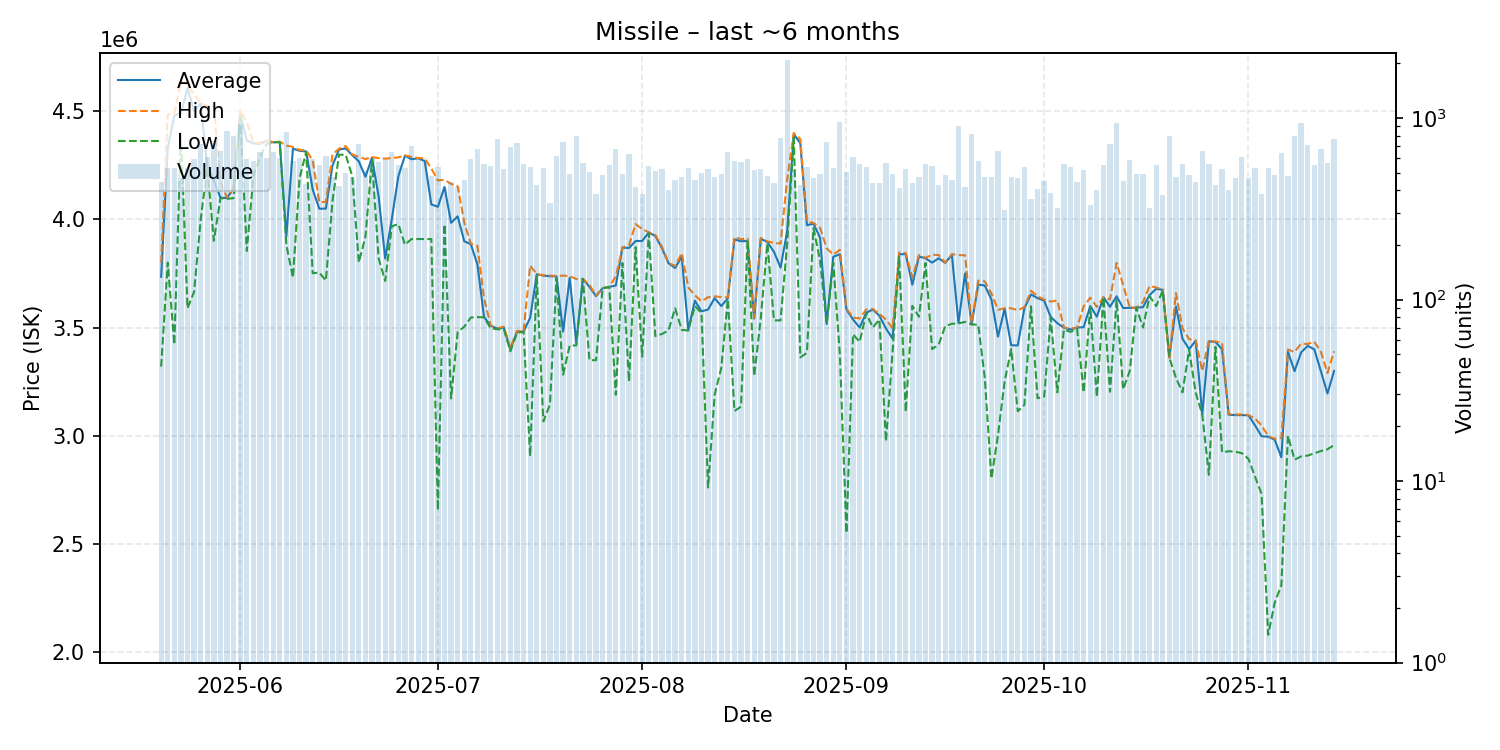

The data file committed next to this chart (first rows):
date, average, highest, lowest, order_count, volume
2025-05-20, 3734500, 3799000, 3319000, 316, 444
2025-05-21, 4330000, 4485000, 3800000, 333, 529
2025-05-22, 4480000, 4489000, 3421500, 317, 531
2025-05-23, 4491000, 4641000, 4400000, 316, 470
2025-05-24, 4607000, 4621000, 3589000, 364, 532
2025-05-25, 4500000, 4578000, 3665000, 365, 596
2025-05-26, 4536000, 4538000, 3999000, 384, 718
2025-05-27, 4244000, 4524000, 4239000, 353, 611
2025-05-28, 4180000, 4523000, 3901000, 377, 744
2025-05-29, 4100000, 4174000, 4098000, 398, 659
2025-05-30, 4099000, 4100000, 4095000, 336, 847
2025-05-31, 4143000, 4150000, 4098000, 429, 795
2025-06-01, 4488000, 4506000, 4477000, 511, 922
2025-06-02, 4365000, 4449000, 3854000, 339, 593
2025-06-03, 4351000, 4355000, 4200000, 379, 582
2025-06-04, 4349000, 4353000, 4288000, 375, 647
2025-06-05, 4363000, 4365000, 4349000, 353, 602
2025-06-06, 4356000, 4357000, 4356000, 401, 646
2025-06-07, 4358000, 4359000, 4357000, 385, 601
2025-06-08, 3922000, 4341000, 3883000, 399, 836
2025-06-09, 4327000, 4335000, 3730000, 366, 582
2025-06-10, 4317000, 4321000, 4189000, 340, 599
2025-06-11, 4314000, 4319000, 4311000, 281, 434
2025-06-12, 4138000, 4273000, 3751000, 277, 592
2025-06-13, 4049000, 4079000, 3754000, 341, 554
2025-06-14, 4050000, 4081000, 3717000, 369, 620
2025-06-15, 4249000, 4299000, 4084000, 324, 474
2025-06-16, 4323000, 4327000, 4299000, 285, 421
2025-06-17, 4328000, 4339000, 4298500, 308, 497
2025-06-18, 4297000, 4300000, 4200000, 286, 473
2025-06-19, 4268000, 4289000, 3801000, 341, 718
2025-06-20, 4197000, 4279000, 3920000, 266, 510
2025-06-21, 4285000, 4288000, 4275000, 361, 601
2025-06-22, 4107000, 4283000, 3820000, 398, 571
2025-06-23, 3819000, 4281000, 3715000, 304, 598
2025-06-24, 4000000, 4283000, 3968000, 318, 654
2025-06-25, 4200000, 4287000, 3978000, 325, 548
2025-06-26, 4294000, 4296000, 3883000, 315, 533
2025-06-27, 4278000, 4288000, 3909000, 338, 699
2025-06-28, 4282000, 4284000, 3909000, 326, 585
2025-06-29, 4270000, 4282000, 3909000, 311, 579
2025-06-30, 4069000, 4235000, 3909000, 259, 478
2025-07-01, 4058000, 4180000, 2655000, 327, 534
2025-07-02, 4150000, 4183000, 3977000, 289, 411
2025-07-03, 3984000, 4164000, 3172000, 280, 443
2025-07-04, 4014000, 4153000, 3479000, 275, 415
2025-07-05, 3899000, 3985000, 3504000, 316, 453
2025-07-06, 3885000, 3887000, 3546000, 322, 598
2025-07-07, 3791000, 3877000, 3548000, 317, 671
2025-07-08, 3549000, 3635000, 3547000, 282, 560
2025-07-09, 3509000, 3510000, 3497000, 273, 541
2025-07-10, 3495000, 3496000, 3492000, 299, 767
2025-07-11, 3500000, 3504000, 3492000, 293, 521
2025-07-12, 3399000, 3405000, 3390000, 364, 691
2025-07-13, 3480000, 3484000, 3475000, 335, 728
2025-07-14, 3481000, 3482000, 3480000, 290, 555
2025-07-15, 3545000, 3786000, 2905000, 269, 537
2025-07-16, 3746000, 3747000, 3736000, 305, 430
2025-07-17, 3740000, 3742000, 3066000, 287, 528
2025-07-18, 3737000, 3740000, 3143000, 235, 340
... 119 more rows
